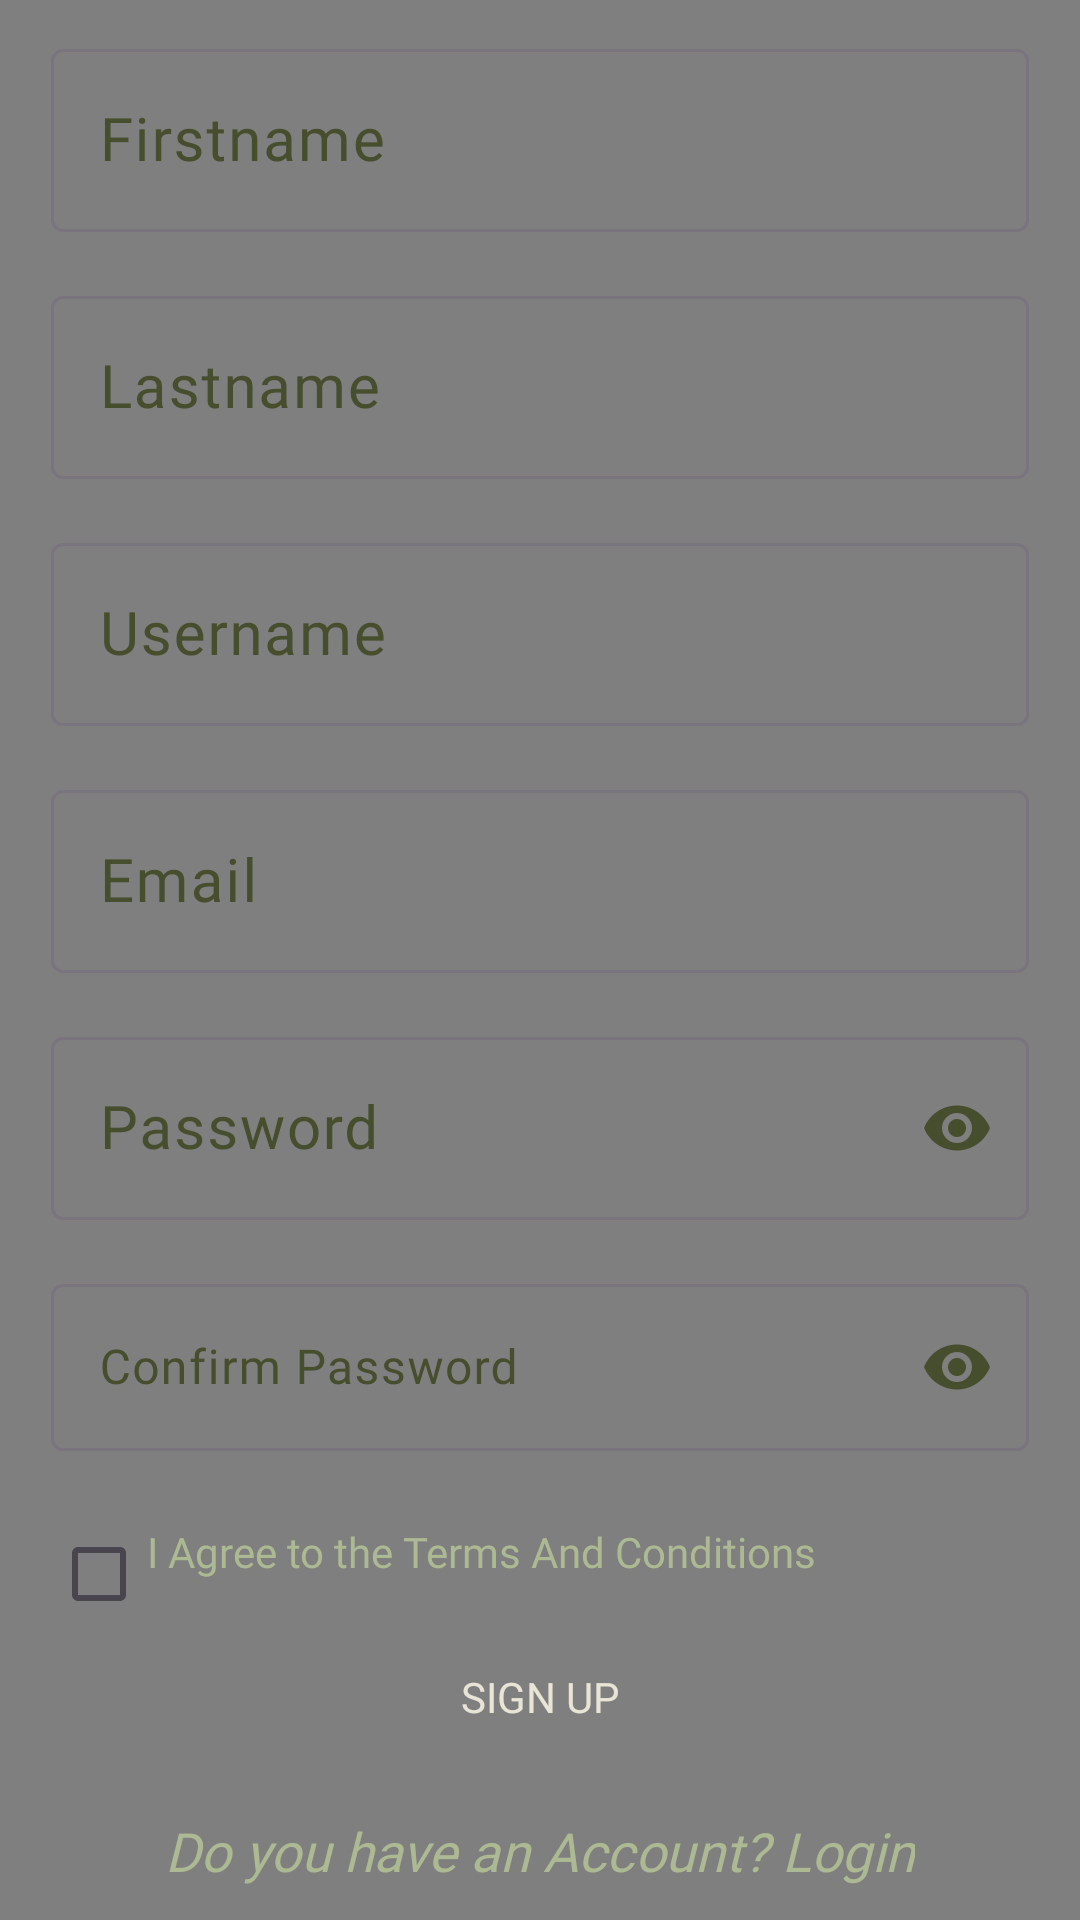

The Android layout XML behind this screen, and the referenced resources:
<!-- AndroidManifest.xml: application theme Theme.Firstpage -->
<!-- res/layout/activity_register.xml -->
<?xml version="1.0" encoding="utf-8"?>
<RelativeLayout xmlns:android="http://schemas.android.com/apk/res/android"
    xmlns:app="http://schemas.android.com/apk/res-auto"
    android:layout_width="match_parent"
    android:layout_height="match_parent">

    <VideoView
        android:id="@+id/videoViewBackground"
        android:layout_width="match_parent"
        android:layout_height="match_parent"
        android:scaleType="centerCrop"
        android:layout_alignParentStart="true"
        android:layout_alignParentTop="true"
        android:layout_alignParentEnd="true"
        android:layout_alignParentBottom="true" />

    <LinearLayout
        android:layout_width="match_parent"
        android:layout_height="match_parent"
        android:gravity="center"
        android:orientation="vertical"
        android:layout_centerInParent="true">

        
        <com.google.android.material.textfield.TextInputLayout
            android:layout_width="326dp"
            android:layout_height="wrap_content"
            android:layout_marginBottom="16dp"
            android:textColorHint="@color/Green"
            app:hintTextColor="@color/Green"
            app:counterMaxLength="20">

            <com.google.android.material.textfield.TextInputEditText
                android:id="@+id/txtFname"
                android:layout_width="match_parent"
                android:layout_height="wrap_content"
                android:hint="@string/Firstname"
                android:fontFamily="@font/afacad"
                android:lines="1"
                android:singleLine="true"
                android:inputType="text"
                android:textSize="20sp"
                android:maxLength="20"
                android:textColor="@color/Green"/>
        </com.google.android.material.textfield.TextInputLayout>

        
        <com.google.android.material.textfield.TextInputLayout
            android:layout_width="326dp"
            android:layout_height="wrap_content"
            android:layout_marginBottom="16dp"
            android:textColorHint="@color/Green"
            app:hintTextColor="@color/Green">

            <com.google.android.material.textfield.TextInputEditText
                android:id="@+id/txtLname"
                android:layout_width="match_parent"
                android:layout_height="wrap_content"
                android:hint="@string/Lastname"
                android:fontFamily="@font/afacad"
                android:textSize="20sp"
                android:maxLength="20"
                android:singleLine="true"
                android:inputType="text"
                android:textColor="@color/Green"/>
        </com.google.android.material.textfield.TextInputLayout>

        <com.google.android.material.textfield.TextInputLayout
            android:layout_width="326dp"
            android:layout_height="wrap_content"
            android:layout_marginBottom="16dp"
            android:textColorHint="@color/Green"
            app:hintTextColor="@color/Green">

            <com.google.android.material.textfield.TextInputEditText
                android:id="@+id/txtUname"
                android:layout_width="match_parent"
                android:layout_height="wrap_content"
                android:hint="@string/Username"
                android:fontFamily="@font/afacad"
                android:textSize="20sp"
                android:maxLength="20"
                android:singleLine="true"
                android:inputType="text"
                android:textColor="@color/Green"/>
        </com.google.android.material.textfield.TextInputLayout>

        
        <com.google.android.material.textfield.TextInputLayout
            android:layout_width="326dp"
            android:layout_height="wrap_content"
            android:layout_marginBottom="16dp"
            android:textColorHint="@color/Green"
            app:hintTextColor="@color/Green"
            app:counterMaxLength="20">

            <com.google.android.material.textfield.TextInputEditText
                android:id="@+id/txtEmail"
                android:layout_width="match_parent"
                android:layout_height="wrap_content"
                android:hint="@string/Email"
                android:fontFamily="@font/afacad"
                app:counterMaxLength="30"
                android:textSize="20sp"
                android:maxLength="99"
                android:singleLine="true"
                android:inputType="text"
                android:textColor="@color/Green"/>
        </com.google.android.material.textfield.TextInputLayout>

        
        <com.google.android.material.textfield.TextInputLayout
            android:layout_width="326dp"
            android:layout_height="wrap_content"
            android:layout_marginBottom="16dp"
            app:passwordToggleEnabled="true"
            app:passwordToggleTint="@color/Green"
            android:textColorHint="@color/Green"
            app:hintTextColor="@color/Green">

            <com.google.android.material.textfield.TextInputEditText
                android:id="@+id/txtpass"
                android:layout_width="match_parent"
                android:layout_height="wrap_content"
                android:hint="@string/Password"
                android:fontFamily="@font/afacad"
                android:inputType="textPassword"
                app:counterMaxLength="20"
                android:textSize="20sp"
                android:maxLength="20"
                android:singleLine="true"
                android:textColor="@color/Green"/>
        </com.google.android.material.textfield.TextInputLayout>

        
        <com.google.android.material.textfield.TextInputLayout
            android:layout_width="326dp"
            android:layout_height="wrap_content"
            android:layout_marginBottom="24dp"
            app:passwordToggleEnabled="true"
            app:passwordToggleTint="@color/Green"
            android:textColorHint="@color/Green"
            app:hintTextColor="@color/Green">

            <com.google.android.material.textfield.TextInputEditText
                android:id="@+id/txtconpass"
                android:layout_width="match_parent"
                android:layout_height="wrap_content"
                android:hint="@string/Confirmpassword"
                android:fontFamily="@font/afacad"
                android:inputType="textPassword"
                app:counterMaxLength="20"
                android:maxLength="20"
                android:singleLine="true"
                android:textColor="@color/Green"/>
        </com.google.android.material.textfield.TextInputLayout>

        
        <ProgressBar
            android:id="@+id/progressBar"
            android:layout_width="wrap_content"
            android:layout_height="wrap_content"
            android:visibility="gone"
            android:layout_gravity="center" />

        
        <CheckBox
            android:id="@+id/checkboxTerms"
            android:layout_width="326dp"
            android:layout_height="wrap_content"
            android:paddingBottom="15dp"
            android:textSize="14sp"
            android:text="@string/I_agree_to_the_Terms_and_Conditions"
            android:fontFamily="@font/afacad"
            android:textColor="@color/LGreen"
            android:theme="@style/TermsCond"
            android:contentDescription="@string/terms_conditions_description" />

        
        <Button
            android:id="@+id/SignUpbtn"
            android:layout_width="326dp"
            android:layout_height="wrap_content"
            android:background="@drawable/btnsignin"
            android:padding="12dp"
            android:text="@string/SignUp"
            android:fontFamily="@font/afacad"
            android:textColor="@color/LBrown" />

        
        <TextView
            android:id="@+id/loginNow"
            android:layout_width="wrap_content"
            android:layout_height="wrap_content"
            android:layout_marginTop="15dp"
            android:fontFamily="@font/afacad"
            android:text="@string/Do_have_an_account_Login"
            android:textColor="@color/LGreen"
            android:textSize="18sp"
            android:textStyle="italic|normal" />

    </LinearLayout>
</RelativeLayout>
<!-- resources referenced by this layout -->
<resources>
  <color name="Green">#464E2E</color>
  <color name="LBrown">#E9E5D6</color>
  <color name="LGreen">#ACB992</color>
  <string name="Confirmpassword">Confirm Password</string>
  <string name="Do_have_an_account_Login">Do you have an Account? Login</string>
  <string name="Email">Email</string>
  <string name="Firstname">Firstname</string>
  <string name="I_agree_to_the_Terms_and_Conditions">I Agree to the Terms And Conditions</string>
  <string name="Lastname">Lastname</string>
  <string name="Password">Password</string>
  <string name="SignUp">Sign Up</string>
  <string name="Username">Username</string>
  <string name="terms_conditions_description">I Agree to the Terms And Condition</string>
  <style name="TermsCond" parent="Theme.AppCompat.Light.NoActionBar">
          <item name="colorPrimary">@color/YGreen</item>
          <item name="colorPrimaryDark">@color/LGreen</item>
          <item name="colorAccent">@color/LGreen</item>
      </style>
  <style name="Theme.Firstpage" parent="Base.Theme.Firstpage" />
  <color name="YGreen">#f6fff3</color>
  <style name="Base.Theme.Firstpage" parent="Theme.Material3.DayNight.NoActionBar">
          
          
      </style>
</resources>
